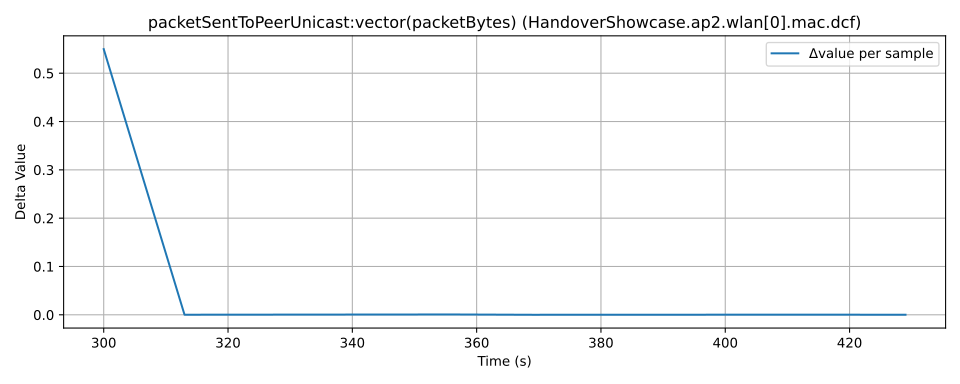

The file beside this chart, header and first rows:
time, value, module, metric
12410, 29.89, HandoverShowcase.ap2.wlan[0].mac.dcf, packetSentToPeerUnicast:vector(packetByt…
12710, 30.44, HandoverShowcase.ap2.wlan[0].mac.dcf, packetSentToPeerUnicast:vector(packetByt…
12723, 30.44, HandoverShowcase.ap2.wlan[0].mac.dcf, packetSentToPeerUnicast:vector(packetByt…
12766, 30.44, HandoverShowcase.ap2.wlan[0].mac.dcf, packetSentToPeerUnicast:vector(packetByt…
12779, 30.44, HandoverShowcase.ap2.wlan[0].mac.dcf, packetSentToPeerUnicast:vector(packetByt…
12826, 30.44, HandoverShowcase.ap2.wlan[0].mac.dcf, packetSentToPeerUnicast:vector(packetByt…
12839, 30.44, HandoverShowcase.ap2.wlan[0].mac.dcf, packetSentToPeerUnicast:vector(packetByt…
